Run: headless pygame with SDL's dummy video driver; simulated clock (each Clock.tick advances the game by its frame time, no real sleeping); random seed 0; keys injected as events and as key.get_pressed() state; no mouse input.
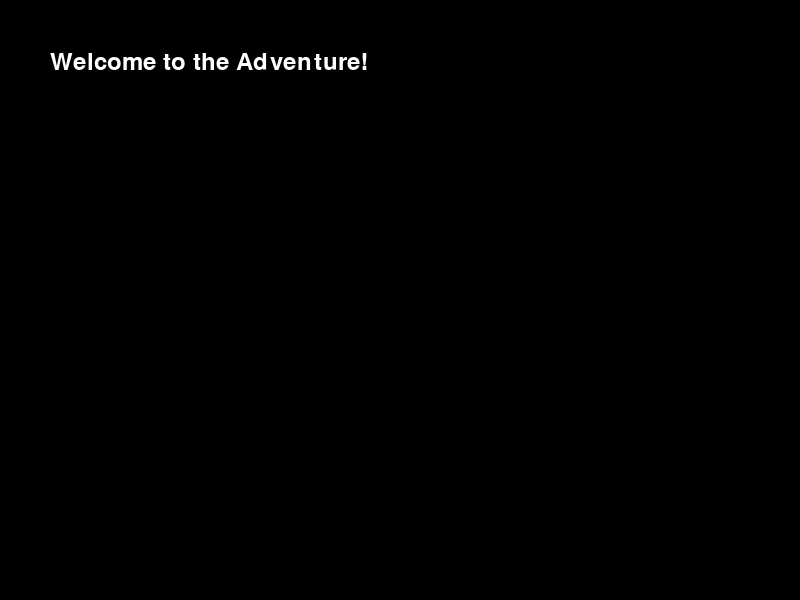
Frame 1 of 4 · flips 1–60 · no input
Frame 2 of 4 · flips 61–180 · tapped SPACE, RETURN · held RIGHT (→), D · screen unchanged from frame 1, image omitted
Frame 3 of 4 · flips 181–300 · held DOWN (↓), S · screen unchanged from frame 2, image omitted
Frame 4 of 4 · flips 301–420 · held LEFT (←), A, UP (↑), W · screen unchanged from frame 3, image omitted

The pygame program that drew these frames:

import pygame
import sys

# Initialize pygame
pygame.init()

# Screen setup
screen = pygame.display.set_mode((800, 600))
pygame.display.set_caption("Adventure Game")

# Colors and font
WHITE = (255, 255, 255)
BLACK = (0, 0, 0)
font = pygame.font.Font(None, 36)

# Function to draw text
def draw_text(text, x, y):
    text_surface = font.render(text, True, WHITE)
    screen.blit(text_surface, (x, y))

# Main loop
def main():
    running = True
    while running:
        for event in pygame.event.get():
            if event.type == pygame.QUIT:
                running = False

        # Update UI
        screen.fill(BLACK)
        draw_text("Welcome to the Adventure!", 50, 50)

        pygame.display.flip()

    pygame.quit()
    sys.exit()

if __name__ == "__main__":
    main()
